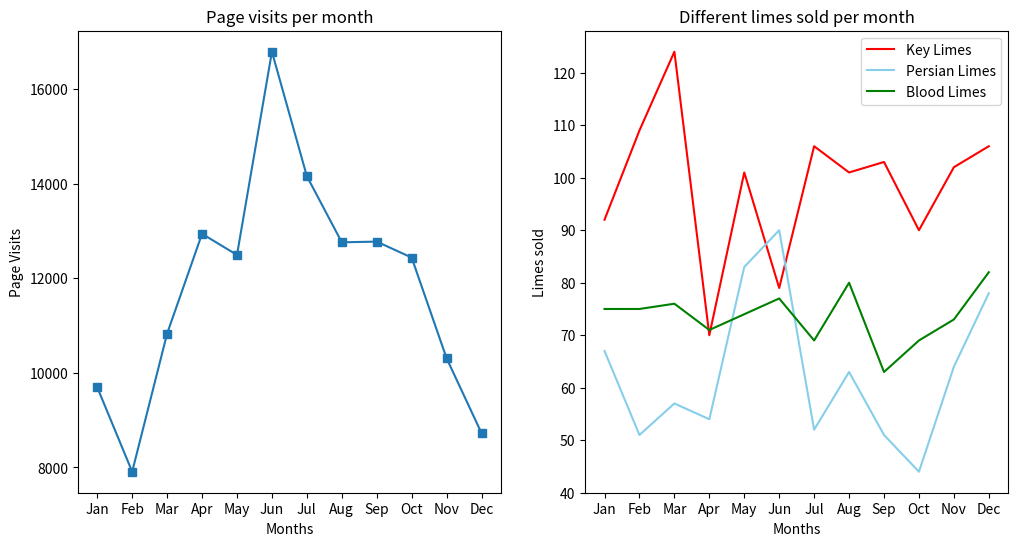

Write Python code to recreate this figure.
from matplotlib import pyplot as plt

months = ["Jan", "Feb", "Mar", "Apr", "May", "Jun", "Jul", "Aug", "Sep", "Oct", "Nov", "Dec"]

visits_per_month = [9695, 7909, 10831, 12942, 12495, 16794, 14161, 12762, 12777, 12439, 10309, 8724]

# numbers of limes of different species sold each month
key_limes_per_month = [92.0, 109.0, 124.0, 70.0, 101.0, 79.0, 106.0, 101.0, 103.0, 90.0, 102.0, 106.0]
persian_limes_per_month = [67.0, 51.0, 57.0, 54.0, 83.0, 90.0, 52.0, 63.0, 51.0, 44.0, 64.0, 78.0]
blood_limes_per_month = [75.0, 75.0, 76.0, 71.0, 74.0, 77.0, 69.0, 80.0, 63.0, 69.0, 73.0, 82.0]


# create your figure here
plt.figure(figsize=(12, 6))

# setting the basic x values for all subplots
x_values = range(len(months))

# creating and plotting the left subplot
ax1 = plt.subplot(1, 2, 1)
plt.plot(x_values, visits_per_month, marker="s")
# labeling the two axes for this subplot
plt.xlabel("Months")
plt.ylabel("Page Visits")
# using ticks on x axis
ax1.set_xticks(x_values)
# labeling x ticks
ax1.set_xticklabels(months)
# adding a title
plt.title("Page visits per month")

# creating and plotting the right subplot
ax2 = plt.subplot(1, 2, 2)
plt.plot(x_values, key_limes_per_month, color="red")
plt.plot(x_values, persian_limes_per_month, color="skyblue")
plt.plot(x_values, blood_limes_per_month, color="green")
# setting up the legend for this subplot
plt.legend(["Key Limes", "Persian Limes", "Blood Limes"])
# using ticks on x axis
ax2.set_xticks(x_values)
# labeling x ticks
ax2.set_xticklabels(months)
# labeling the two axes
plt.xlabel("Months")
plt.ylabel("Limes sold")
# adding a title
plt.title("Different limes sold per month")

plt.show()